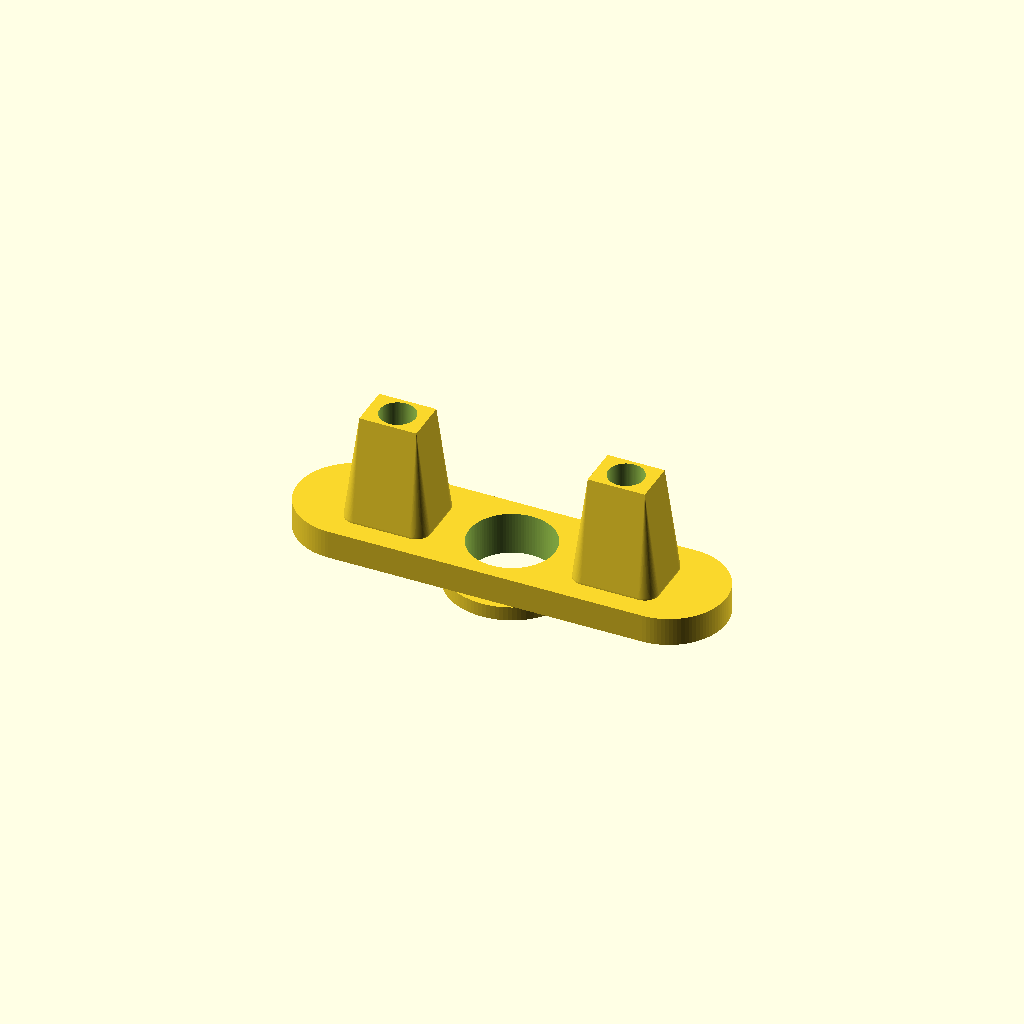
Cell 1: the model at its default parameters.
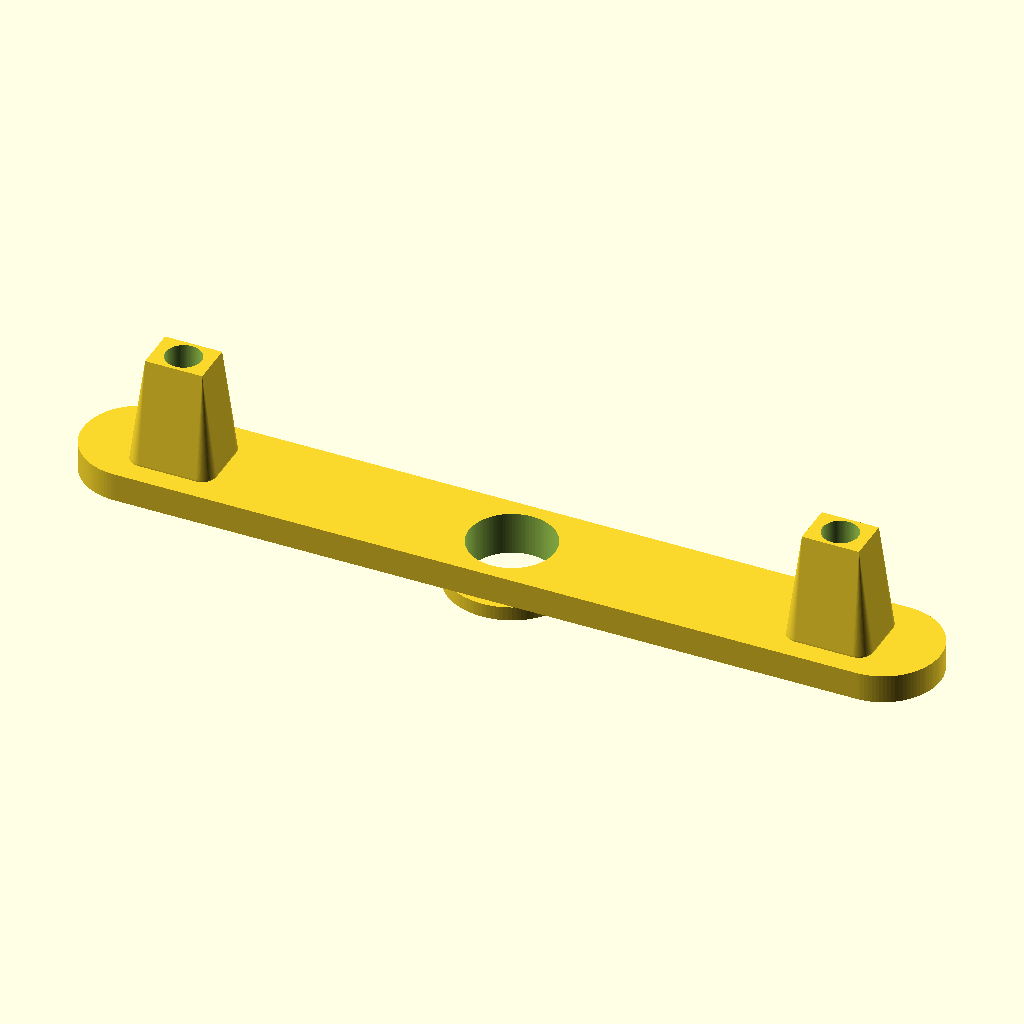
Cell 2: plate_length = 120 (everything else at default).
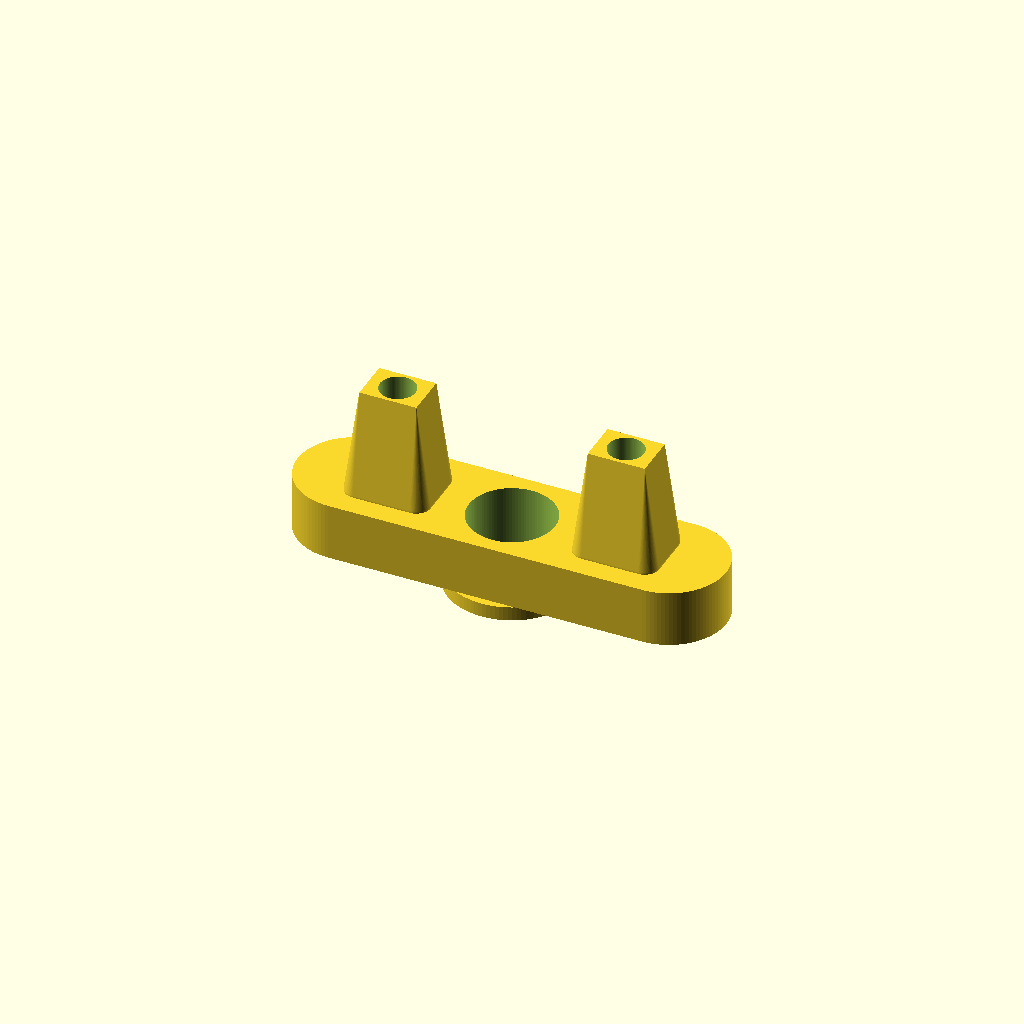
Cell 3: plate_height = 8 (everything else at default).
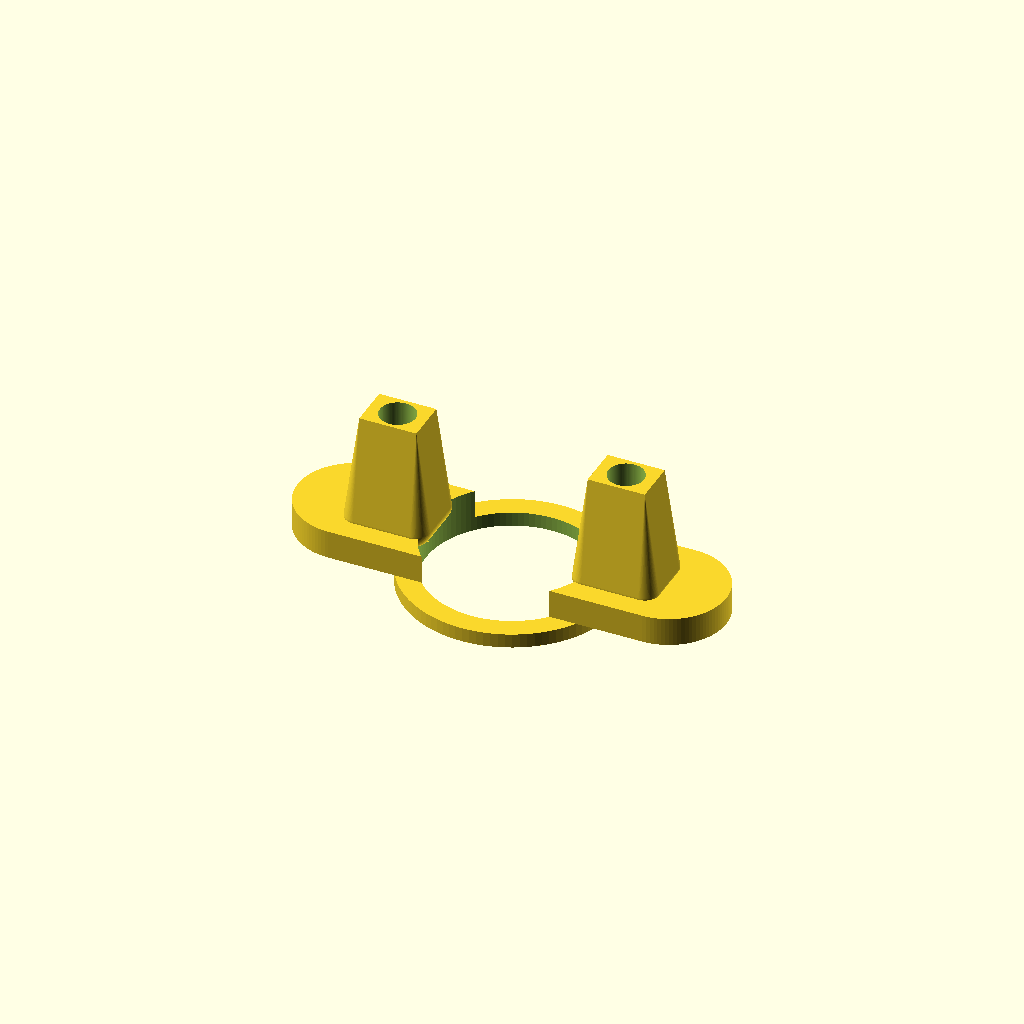
Cell 4: the same model with central_hole_d = 24.
All cells are drawn from one camera (rotation 55°, 0°, 25°, orthographic, colour scheme Cornfield), so only the parameter changes between them.
Source of the model, projects/P3D-Bench/demo/runs/text2cad_0015_00155951_descriptive_openscad_mimo_v25-reason/generated.scad:
// Parametric Arc-Based Plate with Tabs and Collar
// All dimensions in millimeters

// --- Main Parameters ---
plate_length = 60;        // Length of plate (x-axis)
plate_width = 30;         // Width of plate (y-axis)
plate_height = 4;         // Height/thickness of main plate
central_hole_d = 12;      // Diameter of central through hole
collar_height = 2;        // Height of annular collar
collar_thickness = 3;     // Wall thickness of collar
tab_height = 15;          // Height of end tabs
tab_width = 10;           // Width of tabs (y-axis)
tab_length = 12;          // Length of tabs (x-axis)
tab_hole_d = 5;           // Diameter of tab through holes
edge_radius = 8;          // Radius for rounded ends of plate
$fn = 100;                // Smooth curves

// --- Helper Modules ---
module rounded_plate(length, width, height, radius) {
    // Create plate with rounded ends using hull of two cylinders
    hull() {
        translate([length/2 - radius, 0, 0])
            cylinder(h=height, r=radius, center=false);
        translate([-length/2 + radius, 0, 0])
            cylinder(h=height, r=radius, center=false);
    }
}

module annular_collar(outer_d, inner_d, height) {
    // Create hollow ring (annular collar)
    difference() {
        cylinder(h=height, d=outer_d, center=false);
        translate([0, 0, -0.1])
            cylinder(h=height + 0.2, d=inner_d, center=false);
    }
}

module rounded_tab(width, length, height, hole_d) {
    // Create rounded tab with through hole
    difference() {
        // Rounded rectangular tab using hull of four spheres
        hull() {
            translate([-length/2 + 2, -width/2 + 2, 0])
                sphere(r=2);
            translate([length/2 - 2, -width/2 + 2, 0])
                sphere(r=2);
            translate([-length/2 + 2, width/2 - 2, 0])
                sphere(r=2);
            translate([length/2 - 2, width/2 - 2, 0])
                sphere(r=2);
            // Extrude to full height
            translate([0, 0, height])
                cube([length-4, width-4, 0.01], center=true);
        }
        // Through hole in tab
        translate([0, 0, -0.1])
            cylinder(h=height + 0.2, d=hole_d, center=false);
    }
}

// --- Main Assembly ---
union() {
    // Main plate with central hole
    difference() {
        // Create rounded plate
        rounded_plate(plate_length, plate_width, plate_height, edge_radius);
        
        // Central through hole
        translate([0, 0, -0.1])
            cylinder(h=plate_height + 0.2, d=central_hole_d, center=false);
    }
    
    // Annular collar on underside
    translate([0, 0, -collar_height])
        annular_collar(central_hole_d + 2*collar_thickness, 
                      central_hole_d, 
                      collar_height);
    
    // End tabs with holes
    translate([plate_length/2 - edge_radius - tab_length/2, 0, plate_height])
        rounded_tab(tab_width, tab_length, tab_height, tab_hole_d);
    
    translate([-plate_length/2 + edge_radius + tab_length/2, 0, plate_height])
        rounded_tab(tab_width, tab_length, tab_height, tab_hole_d);
}
Customizer parameters (derived from the source; name, type, default, range or options):
plate_length: number, default 60
plate_width: number, default 30
plate_height: number, default 4
central_hole_d: number, default 12
collar_height: number, default 2
collar_thickness: number, default 3
tab_height: number, default 15
tab_width: number, default 10
tab_length: number, default 12
tab_hole_d: number, default 5
edge_radius: number, default 8
